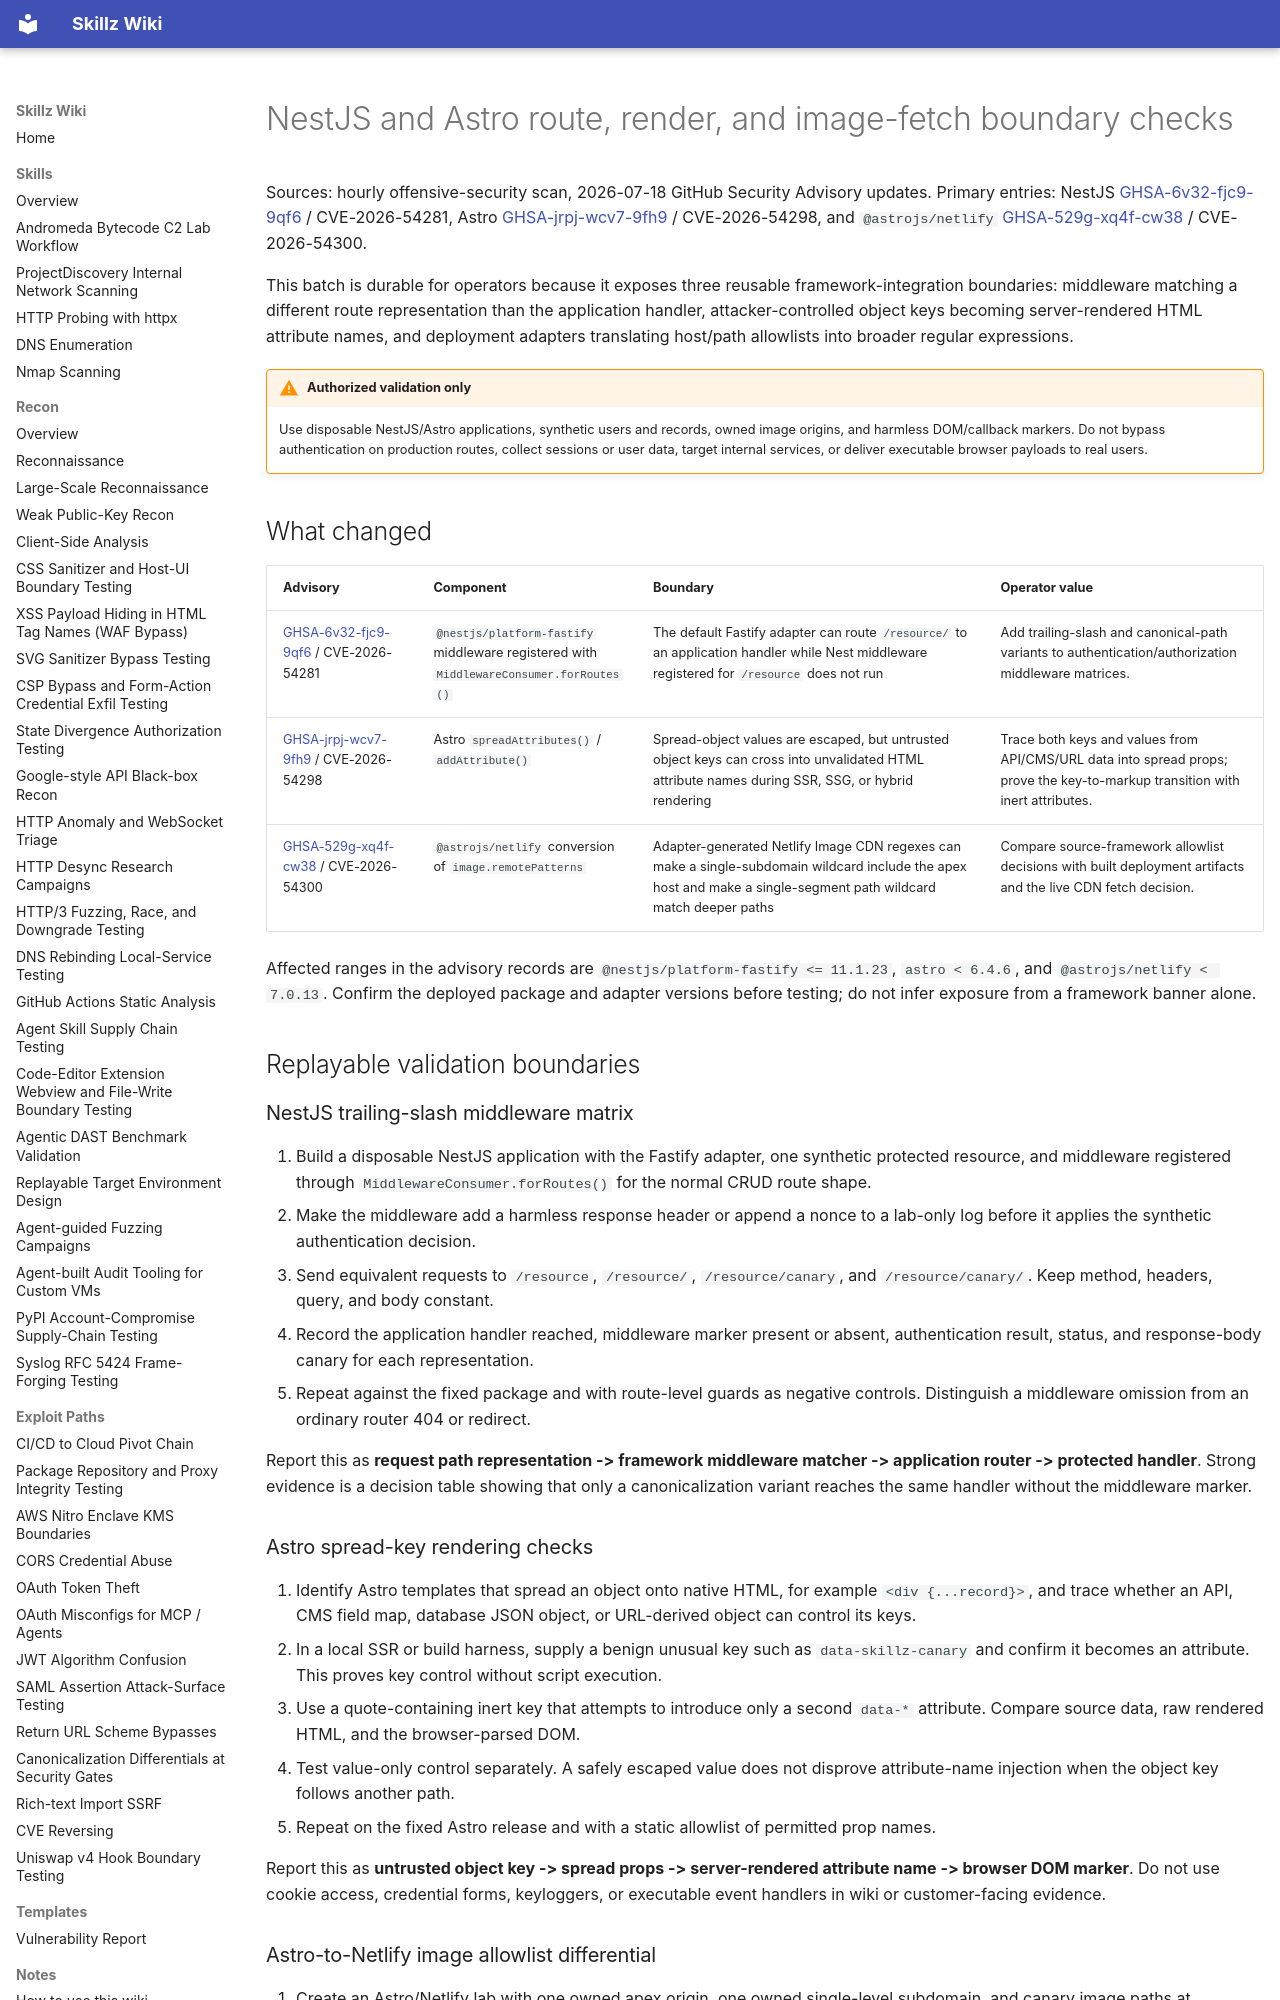

repository: bastet-ai/skillz-wiki · page: alerts/2026-07-18-nest-astro-route-render-fetch-boundaries-ghsa/index.html · generator: mkdocs

# NestJS and Astro route, render, and image-fetch boundary checks

Sources: hourly offensive-security scan, 2026-07-18 GitHub Security Advisory updates. Primary entries: NestJS [GHSA-6v32-fjc9-9qf6](https://github.com/advisories/GHSA-6v32-fjc9-9qf6) / CVE-2026-54281, Astro [GHSA-jrpj-wcv7-9fh9](https://github.com/advisories/GHSA-jrpj-wcv7-9fh9) / CVE-2026-54298, and `@astrojs/netlify` [GHSA-529g-xq4f-cw38](https://github.com/advisories/GHSA-529g-xq4f-cw38) / CVE-2026-54300.

This batch is durable for operators because it exposes three reusable framework-integration boundaries: middleware matching a different route representation than the application handler, attacker-controlled object keys becoming server-rendered HTML attribute names, and deployment adapters translating host/path allowlists into broader regular expressions.

!!! warning "Authorized validation only"
    Use disposable NestJS/Astro applications, synthetic users and records, owned image origins, and harmless DOM/callback markers. Do not bypass authentication on production routes, collect sessions or user data, target internal services, or deliver executable browser payloads to real users.

## What changed

| Advisory | Component | Boundary | Operator value |
| --- | --- | --- | --- |
| [GHSA-6v32-fjc9-9qf6](https://github.com/advisories/GHSA-6v32-fjc9-9qf6) / CVE-2026-54281 | `@nestjs/platform-fastify` middleware registered with `MiddlewareConsumer.forRoutes()` | The default Fastify adapter can route `/resource/` to an application handler while Nest middleware registered for `/resource` does not run | Add trailing-slash and canonical-path variants to authentication/authorization middleware matrices. |
| [GHSA-jrpj-wcv7-9fh9](https://github.com/advisories/GHSA-jrpj-wcv7-9fh9) / CVE-2026-54298 | Astro `spreadAttributes()` / `addAttribute()` | Spread-object values are escaped, but untrusted object keys can cross into unvalidated HTML attribute names during SSR, SSG, or hybrid rendering | Trace both keys and values from API/CMS/URL data into spread props; prove the key-to-markup transition with inert attributes. |
| [GHSA-529g-xq4f-cw38](https://github.com/advisories/GHSA-529g-xq4f-cw38) / CVE-2026-54300 | `@astrojs/netlify` conversion of `image.remotePatterns` | Adapter-generated Netlify Image CDN regexes can make a single-subdomain wildcard include the apex host and make a single-segment path wildcard match deeper paths | Compare source-framework allowlist decisions with built deployment artifacts and the live CDN fetch decision. |

Affected ranges in the advisory records are `@nestjs/platform-fastify <= 11.1.23`, `astro < 6.4.6`, and `@astrojs/netlify < 7.0.13`. Confirm the deployed package and adapter versions before testing; do not infer exposure from a framework banner alone.

## Replayable validation boundaries

### NestJS trailing-slash middleware matrix

1. Build a disposable NestJS application with the Fastify adapter, one synthetic protected resource, and middleware registered through `MiddlewareConsumer.forRoutes()` for the normal CRUD route shape.
2. Make the middleware add a harmless response header or append a nonce to a lab-only log before it applies the synthetic authentication decision.
3. Send equivalent requests to `/resource`, `/resource/`, `/resource/canary`, and `/resource/canary/`. Keep method, headers, query, and body constant.
4. Record the application handler reached, middleware marker present or absent, authentication result, status, and response-body canary for each representation.
5. Repeat against the fixed package and with route-level guards as negative controls. Distinguish a middleware omission from an ordinary router 404 or redirect.

Report this as **request path representation -> framework middleware matcher -> application router -> protected handler**. Strong evidence is a decision table showing that only a canonicalization variant reaches the same handler without the middleware marker.

### Astro spread-key rendering checks

1. Identify Astro templates that spread an object onto native HTML, for example `<div {...record}>`, and trace whether an API, CMS field map, database JSON object, or URL-derived object can control its keys.
2. In a local SSR or build harness, supply a benign unusual key such as `data-skillz-canary` and confirm it becomes an attribute. This proves key control without script execution.
3. Use a quote-containing inert key that attempts to introduce only a second `data-*` attribute. Compare source data, raw rendered HTML, and the browser-parsed DOM.
4. Test value-only control separately. A safely escaped value does not disprove attribute-name injection when the object key follows another path.
5. Repeat on the fixed Astro release and with a static allowlist of permitted prop names.

Report this as **untrusted object key -> spread props -> server-rendered attribute name -> browser DOM marker**. Do not use cookie access, credential forms, keyloggers, or executable event handlers in wiki or customer-facing evidence.
